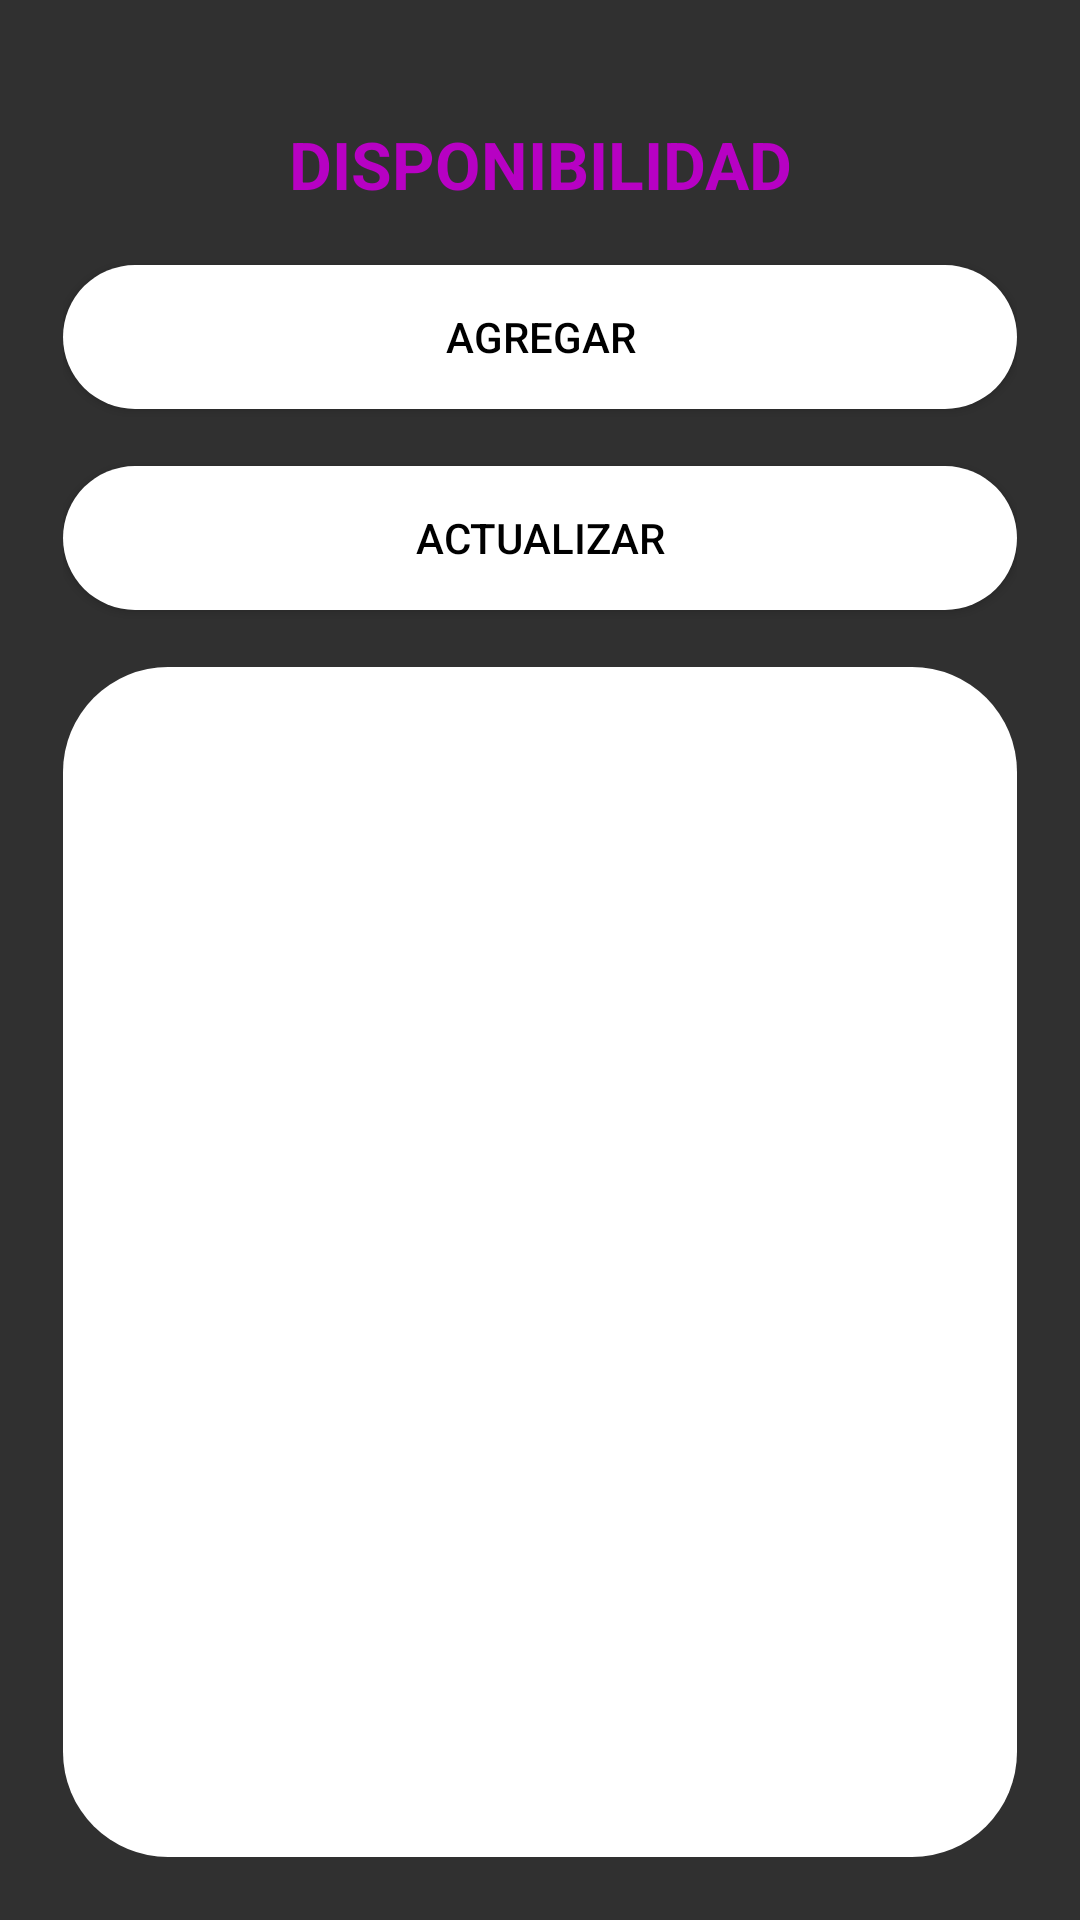

Layout XML and referenced resources for this Android screen:
<!-- AndroidManifest.xml: application theme Theme.AppCompat.NoActionBar -->
<!-- res/layout/activity_disponibilidad.xml -->
<?xml version="1.0" encoding="utf-8"?>
<androidx.constraintlayout.widget.ConstraintLayout xmlns:android="http://schemas.android.com/apk/res/android"
    xmlns:app="http://schemas.android.com/apk/res-auto"
    xmlns:tools="http://schemas.android.com/tools"
    android:layout_width="match_parent"
    android:layout_height="match_parent"
    tools:context=".DisponibilidadActivity"
    android:background="@drawable/gradiant_animation">

    <LinearLayout
        android:id="@+id/linearLayout2"
        android:layout_width="0dp"
        android:layout_height="0dp"
        android:layout_marginStart="1dp"
        android:layout_marginTop="1dp"
        android:layout_marginEnd="1dp"
        android:layout_marginBottom="1dp"
        android:orientation="vertical"
        android:padding="20sp"
        app:layout_constraintBottom_toBottomOf="parent"
        app:layout_constraintEnd_toEndOf="parent"
        app:layout_constraintStart_toStartOf="parent"
        app:layout_constraintTop_toTopOf="parent">

        <TextView
            android:id="@+id/textView"
            android:layout_width="match_parent"
            android:layout_height="wrap_content" />

        <TextView
            android:id="@+id/textView2"
            android:layout_width="match_parent"
            android:layout_height="wrap_content"
            android:gravity="center"
            android:text="DISPONIBILIDAD"
            android:textColor="#B701C3"
            android:textSize="22sp"
            android:textStyle="bold" />

        <TextView
            android:id="@+id/textView3"
            android:layout_width="match_parent"
            android:layout_height="wrap_content" />

        <Button
            android:id="@+id/button3"
            android:layout_width="match_parent"
            android:layout_height="wrap_content"
            android:background="@drawable/round_btn"
            android:textColor="#000"
            android:onClick="abrirFormularioIngreso"
            android:text="AGREGAR" />

        <TextView
            android:id="@+id/textView25"
            android:layout_width="match_parent"
            android:layout_height="wrap_content" />

        <Button
            android:id="@+id/button7"
            android:layout_width="match_parent"
            android:layout_height="wrap_content"
            android:background="@drawable/round_btn"
            android:textColor="#000"
            android:onClick="consultarDisponibilidades"
            android:text="ACTUALIZAR" />

        <TextView
            android:id="@+id/textView4"
            android:layout_width="match_parent"
            android:layout_height="wrap_content" />

        <ListView
            android:id="@+id/lstDisponibilidad"
            android:layout_width="match_parent"
            android:layout_height="match_parent"
            android:background="@drawable/round_btn"
            android:textColor="#000"/>
    </LinearLayout>
</androidx.constraintlayout.widget.ConstraintLayout>
<!-- resources referenced by this layout -->
<resources>
  <!-- drawable round_btn (drawable) -->
  <?xml version="1.0" encoding="utf-8"?>
  <shape xmlns:android="http://schemas.android.com/apk/res/android">
  <solid android:color="#fff"/>
      <corners
          android:topRightRadius="35sp"
          android:topLeftRadius="35sp"
          android:bottomRightRadius="35sp"
          android:bottomLeftRadius="35sp"
          />
  </shape>
</resources>
